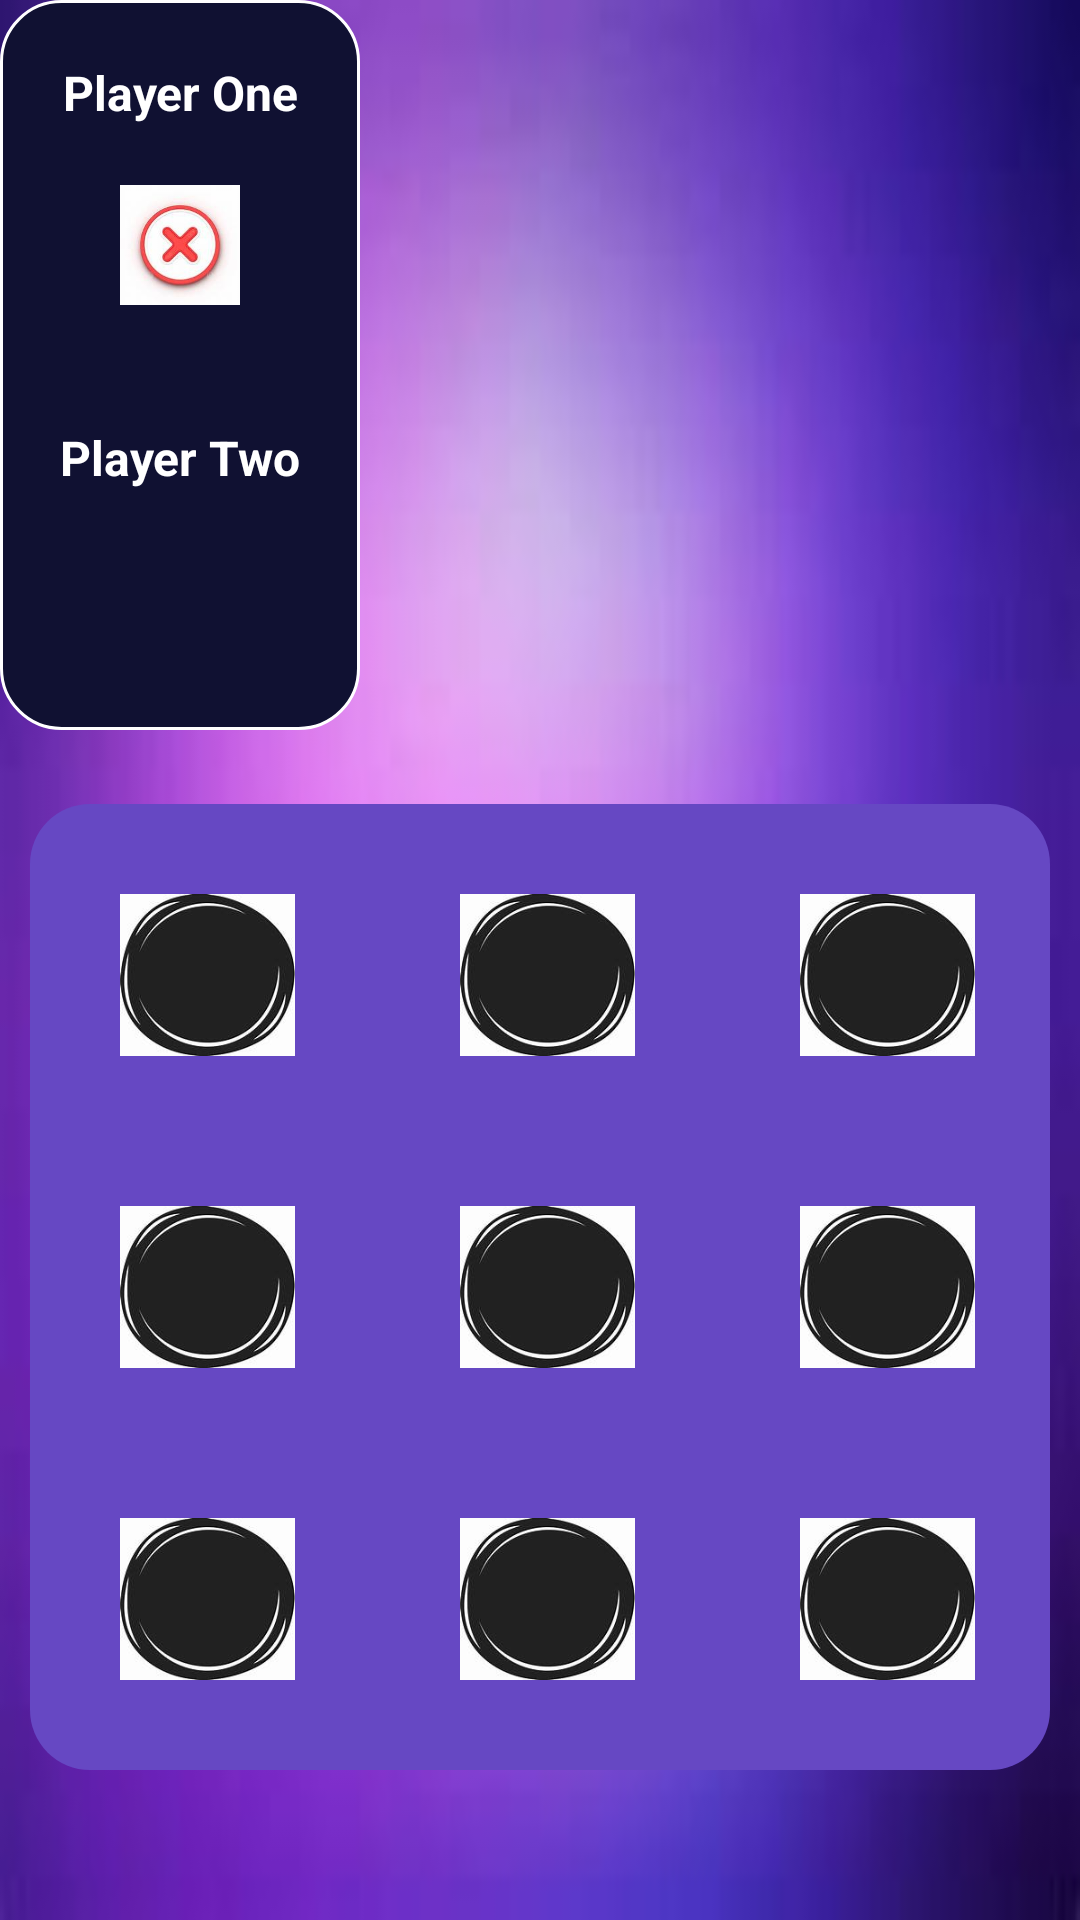

Layout XML and referenced resources for this Android screen:
<!-- AndroidManifest.xml: application theme Theme.SEHS4542Group3 -->
<!-- res/layout/activity_tictactoe.xml -->
<?xml version="1.0" encoding="utf-8"?>
<RelativeLayout xmlns:android="http://schemas.android.com/apk/res/android"
    xmlns:app="http://schemas.android.com/apk/res-auto"
    xmlns:tools="http://schemas.android.com/tools"
    android:id="@+id/main"
    android:layout_width="match_parent"
    android:layout_height="match_parent"
    android:background="@drawable/background_id4"
    tools:context=".tictactoe.tictactoeActivity">

    <LinearLayout
        android:layout_above="@+id/container"
        android:layout_alignParentTop="true"
        android:layout_width="match_parent"
        android:layout_height="wrap_content"
        android:gravity="center"
        android:orientation="horizontal"/>

    <LinearLayout
        android:id="@+id/PlayerOneLayout"
            android:layout_width="120dp"
            android:layout_height="wrap_content"
            android:orientation="vertical"
            android:background="@drawable/round_back_blue_border_id4"
            android:gravity="center">

            <TextView
                android:maxLines="1"
                android:id="@+id/PlayerOneName"
                android:layout_marginTop="20dp"
                android:layout_width="match_parent"
                android:layout_height="wrap_content"
                android:text="Player One"
                android:textColor="@color/white"
                android:textStyle="bold"
                android:textSize="16sp"
                android:gravity="center"/>
            <ImageView
                android:layout_gravity="center"
                android:layout_width="40dp"
                android:layout_height="40dp"
                android:src="@drawable/cross_icon_id4"
                android:layout_marginTop="20dp"
                android:layout_marginBottom="20dp"/>

            <LinearLayout
                android:id="@+id/PlayerTwoLayout"
                android:layout_marginStart="0dp"
                android:layout_width="120dp"
                android:layout_height="wrap_content"
                android:orientation="vertical"
                android:background="@drawable/round_back_dark_blue_id4"
                android:gravity="center">

                <TextView
                    android:maxLines="1"
                    android:id="@+id/PlayerTwoName"
                    android:layout_width="match_parent"
                    android:layout_height="wrap_content"
                    android:text="Player Two"
                    android:layout_marginTop="20dp"
                    android:textColor="@color/white"
                    android:textStyle="bold"
                    android:textSize="16sp"
                    android:gravity="center"/>
                <ImageView
                    android:layout_gravity="center"
                    android:layout_width="40dp"
                    android:layout_height="40dp"
                    android:src="@drawable/circle_icon_id4"
                    android:layout_marginTop="20dp"
                    android:layout_marginBottom="20dp"/>
            </LinearLayout>

    </LinearLayout>


    <LinearLayout
        android:id="@+id/container"
        android:layout_width="match_parent"
        android:layout_height="wrap_content"
        android:layout_alignParentBottom="true"
        android:layout_marginStart="10dp"
        android:layout_marginEnd="10dp"
        android:orientation="vertical"
        android:background="@drawable/round_back_purple_id4"
        android:layout_marginBottom="50dp">

        <LinearLayout
            android:layout_width="match_parent"
            android:layout_height="wrap_content"
            android:orientation="horizontal"
            android:weightSum="3">

            <ImageView
                android:id="@+id/image1"
                android:layout_marginTop="10dp"
                android:layout_marginEnd="5dp"
                android:layout_marginStart="10dp"
                android:layout_width="0dp"
                android:layout_height="wrap_content"
                android:layout_weight="1"
                android:adjustViewBounds="true"
                android:padding="20dp"
                android:src="@drawable/transparent_black_id4"
                android:background="@drawable/round_back_dark_blue_id4"/>

            <ImageView
                android:id="@+id/image2"
                android:layout_marginTop="10dp"
                android:layout_marginEnd="5dp"
                android:layout_marginStart="10dp"
                android:layout_width="0dp"
                android:layout_height="wrap_content"
                android:layout_weight="1"
                android:adjustViewBounds="true"
                android:padding="20dp"
                android:src="@drawable/transparent_black_id4"
                android:background="@drawable/round_back_dark_blue_id4"/>

            <ImageView
                android:id="@+id/image3"
                android:layout_marginTop="10dp"
                android:layout_marginEnd="5dp"
                android:layout_marginStart="10dp"
                android:layout_width="0dp"
                android:layout_height="wrap_content"
                android:layout_weight="1"
                android:adjustViewBounds="true"
                android:padding="20dp"
                android:src="@drawable/transparent_black_id4"
                android:background="@drawable/round_back_dark_blue_id4"/>
        </LinearLayout>

        <LinearLayout
            android:layout_width="match_parent"
            android:layout_height="wrap_content"
            android:orientation="horizontal"
            android:weightSum="3">

            <ImageView
                android:id="@+id/image4"
                android:layout_width="0dp"
                android:layout_height="wrap_content"
                android:layout_marginStart="10dp"
                android:layout_marginTop="10dp"
                android:layout_marginEnd="5dp"
                android:layout_weight="1"
                android:adjustViewBounds="true"
                android:background="@drawable/round_back_dark_blue_id4"
                android:padding="20dp"
                android:src="@drawable/transparent_black_id4" />

            <ImageView
                android:id="@+id/image5"
                android:layout_marginTop="10dp"
                android:layout_marginEnd="5dp"
                android:layout_marginStart="10dp"
                android:layout_width="0dp"
                android:layout_height="wrap_content"
                android:layout_weight="1"
                android:adjustViewBounds="true"
                android:padding="20dp"
                android:src="@drawable/transparent_black_id4"
                android:background="@drawable/round_back_dark_blue_id4"/>

            <ImageView
                android:id="@+id/image6"
                android:layout_marginTop="10dp"
                android:layout_marginEnd="5dp"
                android:layout_marginStart="10dp"
                android:layout_width="0dp"
                android:layout_height="wrap_content"
                android:layout_weight="1"
                android:adjustViewBounds="true"
                android:padding="20dp"
                android:src="@drawable/transparent_black_id4"
                android:background="@drawable/round_back_dark_blue_id4"/>
        </LinearLayout>

        <LinearLayout
            android:layout_marginBottom="10dp"
            android:layout_width="match_parent"
            android:layout_height="wrap_content"
            android:orientation="horizontal"
            android:weightSum="3">

            <ImageView
                android:id="@+id/image7"
                android:layout_marginTop="10dp"
                android:layout_marginEnd="5dp"
                android:layout_marginStart="10dp"
                android:layout_width="0dp"
                android:layout_height="wrap_content"
                android:layout_weight="1"
                android:adjustViewBounds="true"
                android:padding="20dp"
                android:src="@drawable/transparent_black_id4"
                android:background="@drawable/round_back_dark_blue_id4"/>

            <ImageView
                android:id="@+id/image8"
                android:layout_marginTop="10dp"
                android:layout_marginEnd="5dp"
                android:layout_marginStart="10dp"
                android:layout_width="0dp"
                android:layout_height="wrap_content"
                android:layout_weight="1"
                android:adjustViewBounds="true"
                android:padding="20dp"
                android:src="@drawable/transparent_black_id4"
                android:background="@drawable/round_back_dark_blue_id4"/>

            <ImageView
                android:id="@+id/image9"
                android:layout_marginTop="10dp"
                android:layout_marginEnd="5dp"
                android:layout_marginStart="10dp"
                android:layout_width="0dp"
                android:layout_height="wrap_content"
                android:layout_weight="1"
                android:adjustViewBounds="true"
                android:padding="20dp"
                android:src="@drawable/transparent_black_id4"
                android:background="@drawable/round_back_dark_blue_id4"/>
        </LinearLayout>

    </LinearLayout>
</RelativeLayout>
<!-- resources referenced by this layout -->
<resources>
  <color name="white">#FFFFFFFF</color>
  <!-- drawable background_id4: jpg bitmap (drawable, 3048 bytes) -->
  <!-- drawable cross_icon_id4: jpg bitmap (drawable, 6425 bytes) -->
  <!-- drawable round_back_blue_border_id4 (drawable) -->
  <?xml version="1.0" encoding="utf-8"?>
  <shape xmlns:android="http://schemas.android.com/apk/res/android"
  
      android:shape="rectangle">
      <corners android:radius="20dp"/>
  
      <solid android:color="@color/dark_blue"/>
      <stroke android:color="@color/white"
          android:width="1dp"/>
  
  </shape>
  <!-- drawable round_back_purple_id4 (drawable) -->
  <?xml version="1.0" encoding="utf-8"?>
  <shape xmlns:android="http://schemas.android.com/apk/res/android"
  
      android:shape="rectangle">
  
      <solid android:color="@color/purple"/>
      <corners android:radius="20dp"/>
    
  </shape>
  <!-- drawable transparent_black_id4: jpg bitmap (drawable, 5269 bytes) -->
  <style name="Theme.SEHS4542Group3" parent="Base.Theme.SEHS4542Group3" />
  <color name="dark_blue">#101132</color>
  <color name="purple">#6648C3</color>
  <style name="Base.Theme.SEHS4542Group3" parent="Theme.Material3.DayNight.NoActionBar">
          
          
      </style>
</resources>
